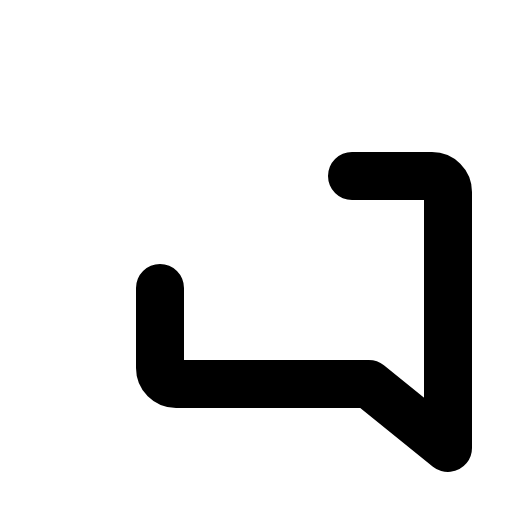
t = 0.00 s
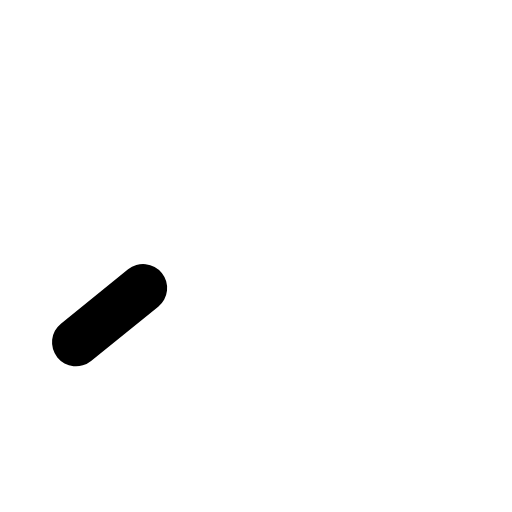
t = 0.30 s
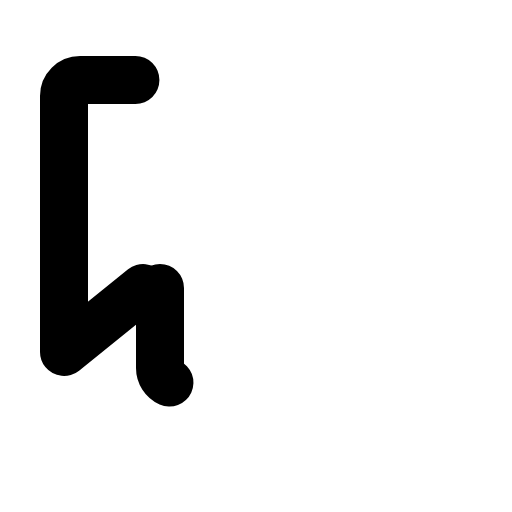
t = 0.68 s
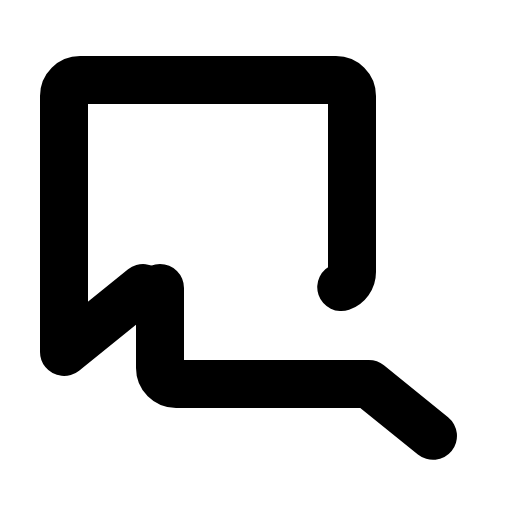
t = 1.05 s
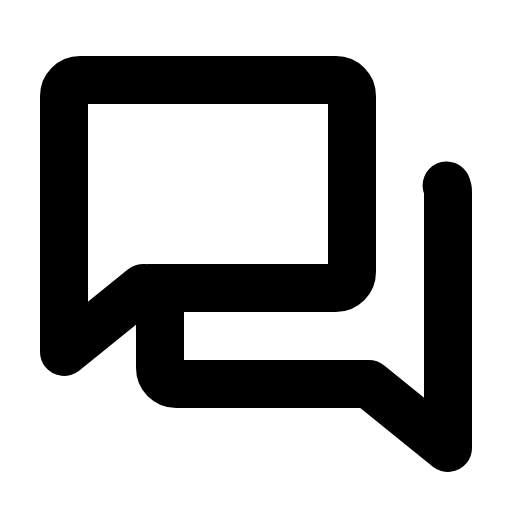
t = 1.43 s
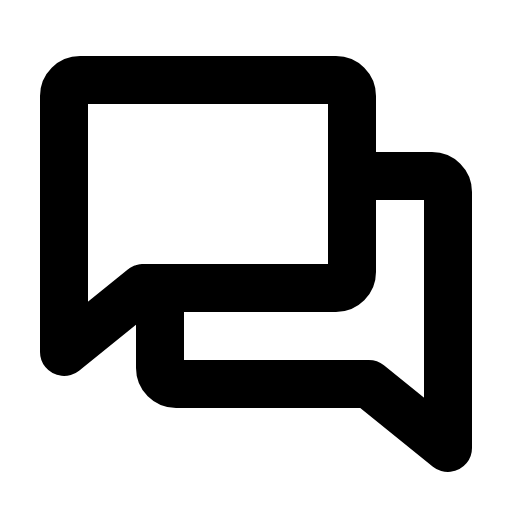
t = 1.80 s

The animated SVG that drew these frames (rendered in a browser with its animation timeline set to each time). Animation: 1 CSS @keyframes rule; one cycle of 1.80 s.

<svg xmlns="http://www.w3.org/2000/svg" viewBox="0 0 256 256">
  <style>
    .draw-line {
      stroke-dasharray: 1;
      stroke-dashoffset: 0;
    }
    svg:hover .draw-line {
      animation: phosphor-draw-in 1.5s ease-in-out forwards;
    }
    @keyframes phosphor-draw-in {
      from { stroke-dashoffset: 1; }
      to { stroke-dashoffset: 0; }
    }
  </style><rect width="256" height="256" fill="none"/><path d="M71.58,144,32,176V48a8,8,0,0,1,8-8H168a8,8,0,0,1,8,8v88a8,8,0,0,1-8,8Z" fill="none" stroke="currentColor" stroke-linecap="round" stroke-linejoin="round" stroke-width="24" class="draw-line" pathLength="1" style="animation-delay: 0s"/><path d="M80,144v40a8,8,0,0,0,8,8h96.42L224,224V96a8,8,0,0,0-8-8H176" fill="none" stroke="currentColor" stroke-linecap="round" stroke-linejoin="round" stroke-width="24" class="draw-line" pathLength="1" style="animation-delay: 0.3s"/></svg>
